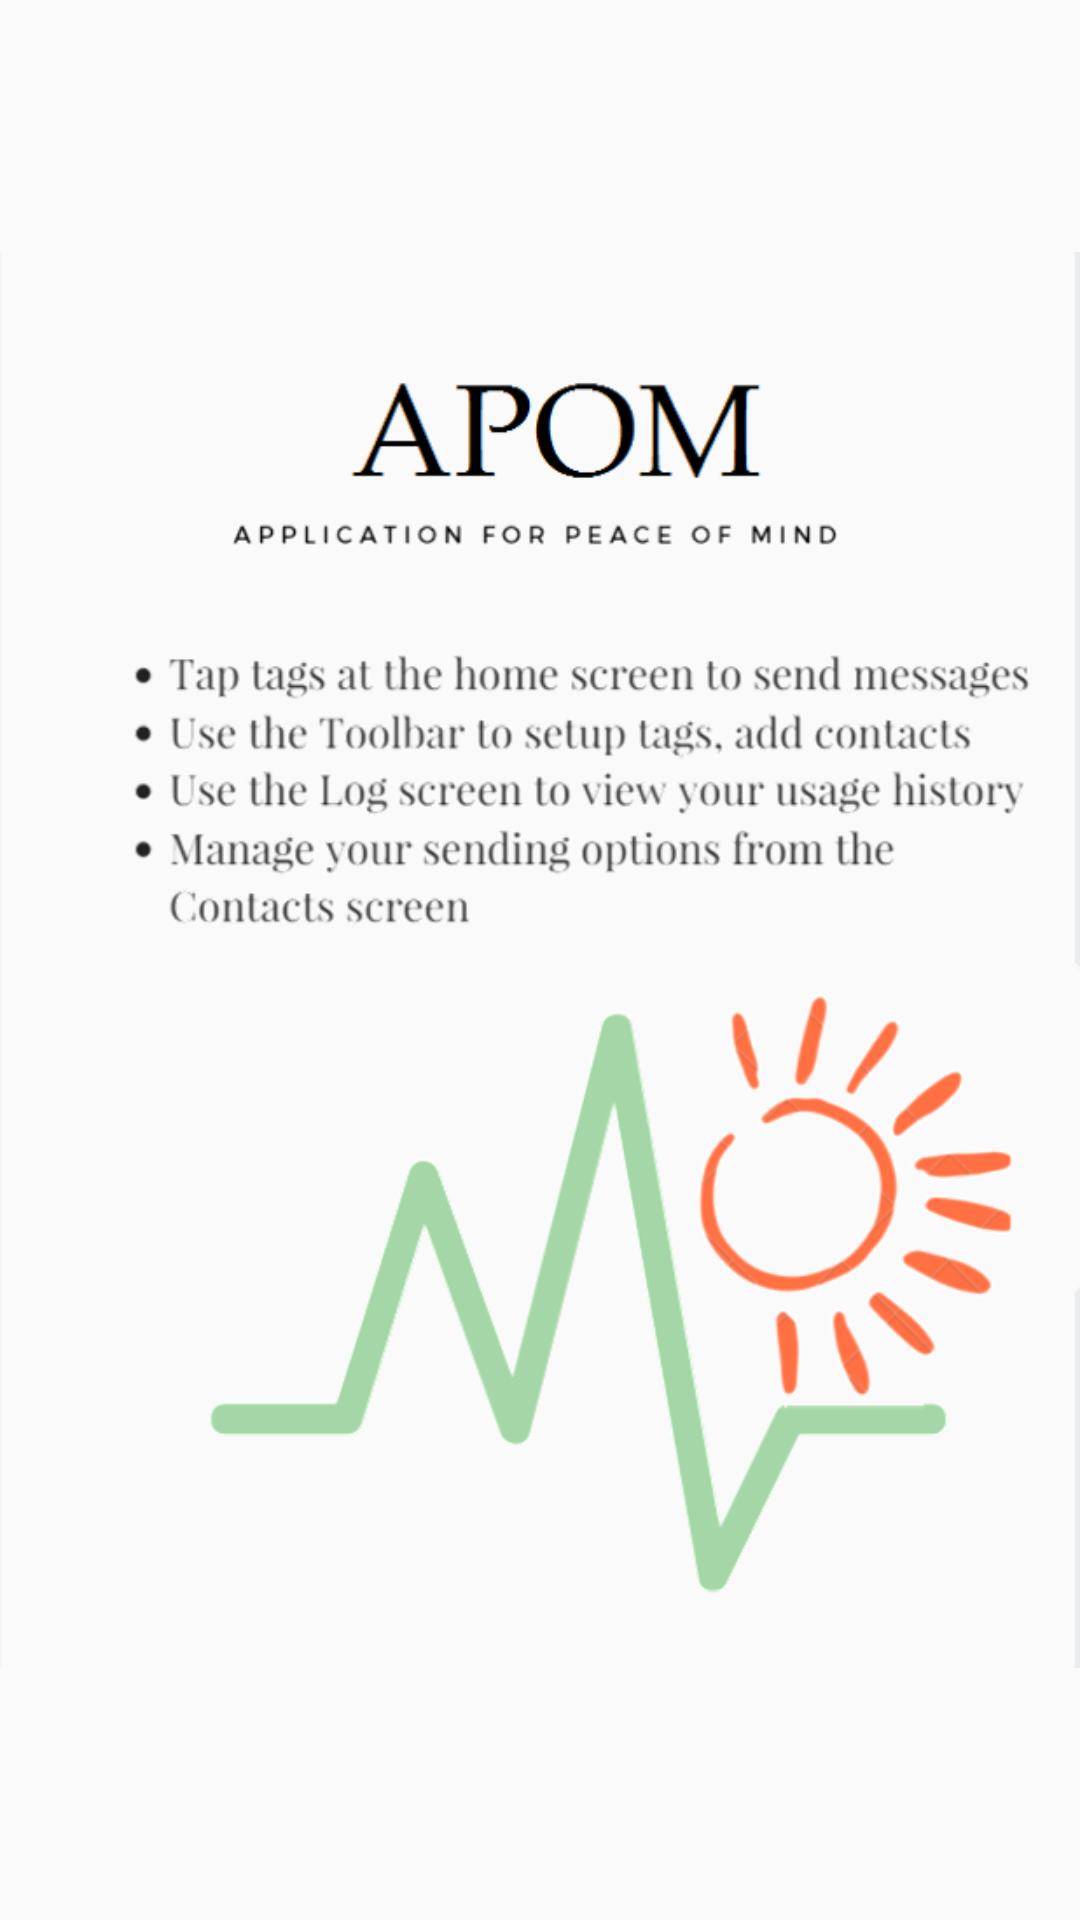

Here is an Android app screen rendered from its layout file. Give the layout XML and the strings, colors and styles it references.
<!-- AndroidManifest.xml: application theme AppTheme -->
<!-- res/layout/fragment_rw.xml -->
<?xml version="1.0" encoding="utf-8"?>
<RelativeLayout xmlns:android="http://schemas.android.com/apk/res/android"
    xmlns:app="http://schemas.android.com/apk/res-auto"
    xmlns:tools="http://schemas.android.com/tools"
    android:layout_width="match_parent"
    android:layout_height="match_parent"
    tools:context="com.example.andy.nessus_fenrir_callirrhoe.NFCActivity">

    <ImageView
        android:id="@+id/imageView4"
        android:layout_width="wrap_content"
        android:layout_height="wrap_content"
        android:layout_centerHorizontal="true"
        app:srcCompat="@drawable/homescrren_final" />
</RelativeLayout>
<!-- resources referenced by this layout -->
<resources>
  <!-- drawable homescrren_final: png bitmap (drawable, 148657 bytes) -->
  <style name="AppTheme" parent="Theme.AppCompat.Light">
          
          <item name="colorPrimary">@color/primaryColor</item>
          <item name="colorPrimaryDark">@color/primaryDarkColor</item>
          <item name="colorAccent">@color/secondaryColor</item>
          
          <item name="windowActionBar">false</item>
          <item name="windowNoTitle">true</item>
  
      </style>
  <color name="primaryColor">#a5d6a7</color>
  <color name="primaryDarkColor">#75a478</color>
  <color name="secondaryColor">#ff7043</color>
</resources>
